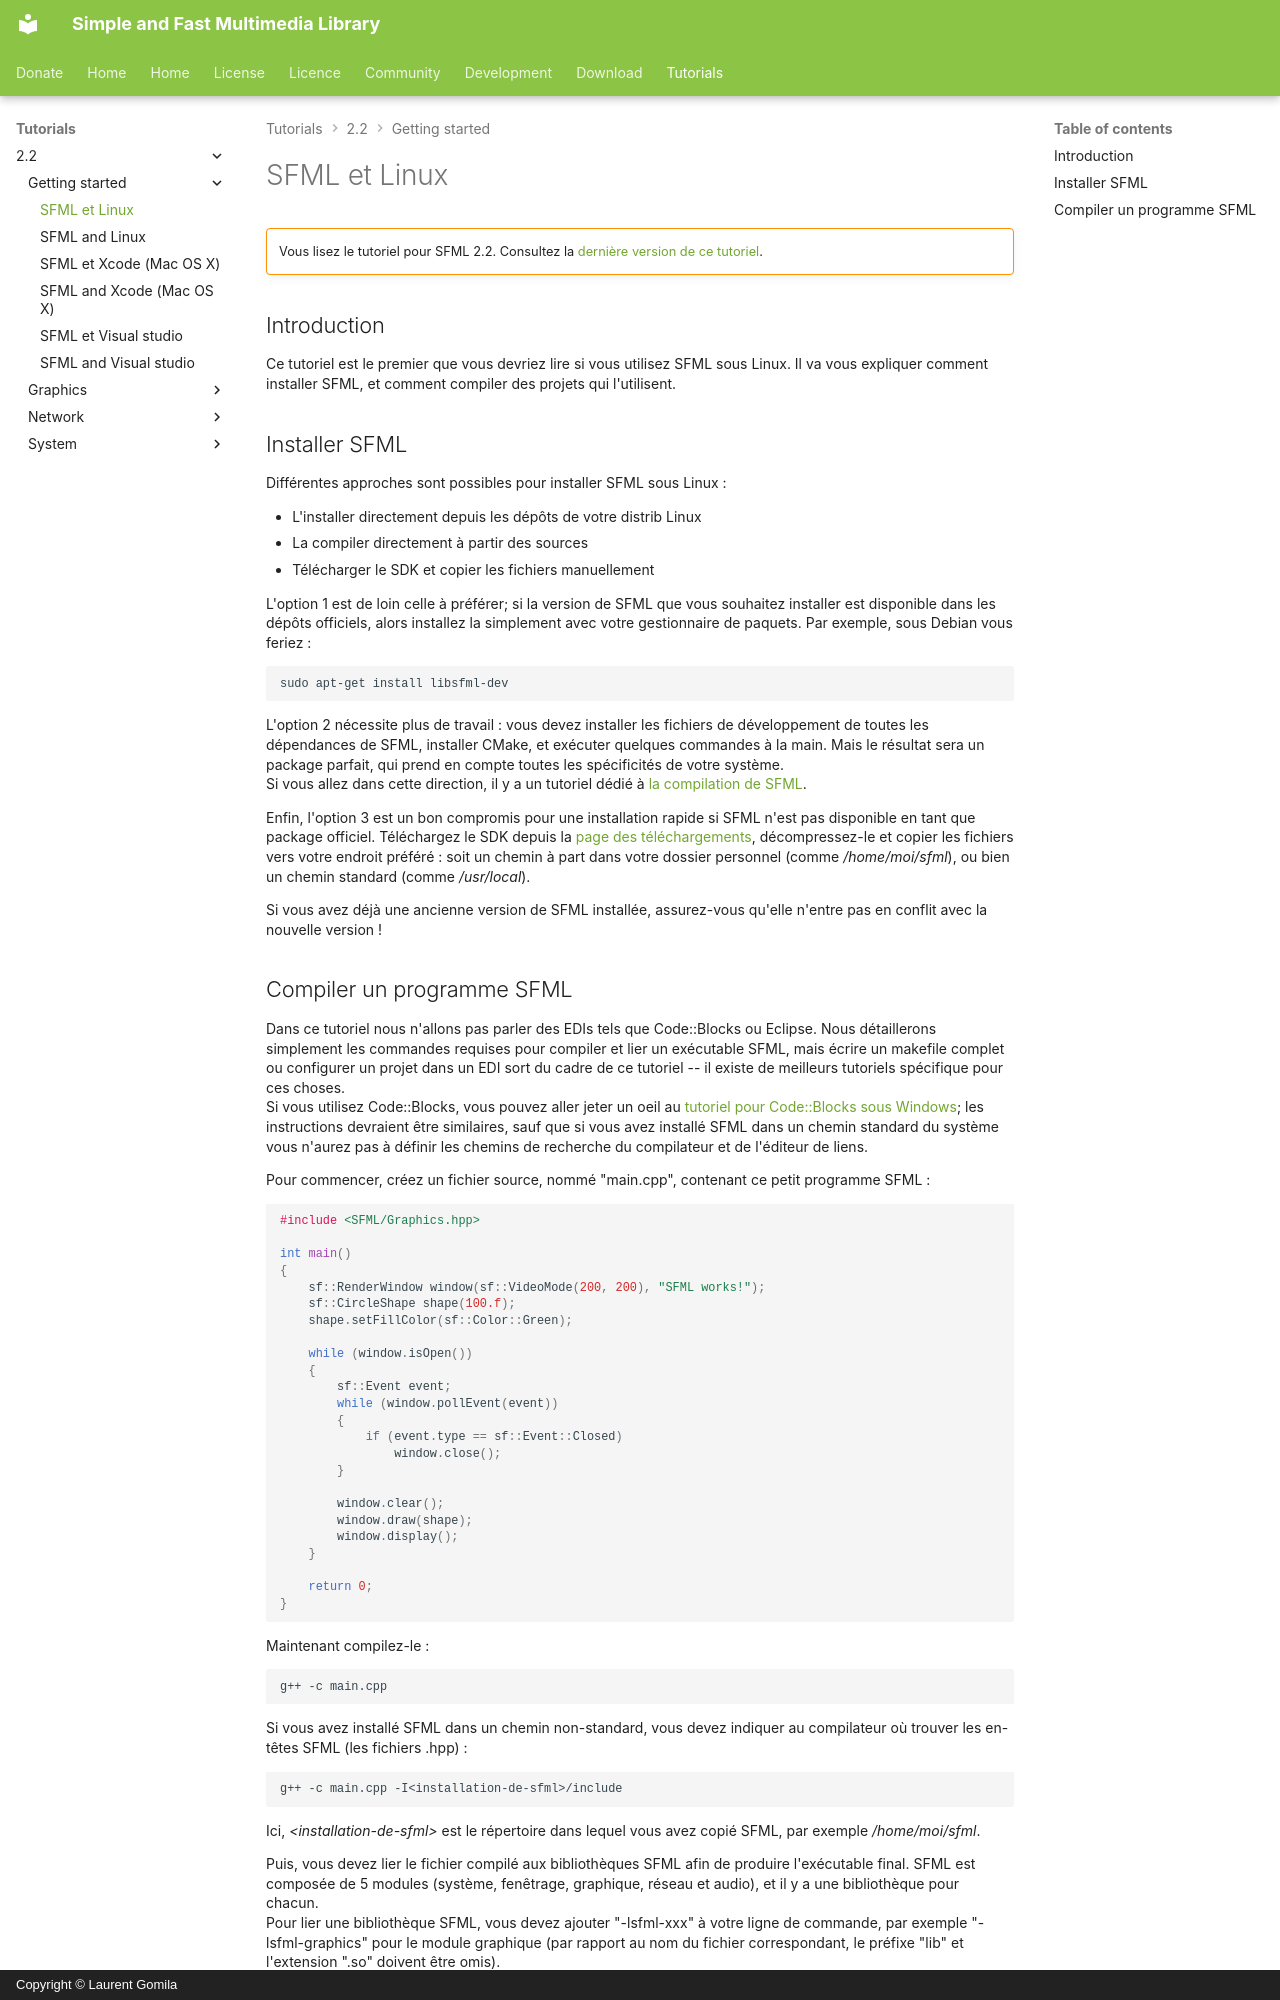

repository: SFML/SFML-Website · page: tutorials/2.2/getting-started/linux.fr/index.html · generator: mkdocs · copyright: Copyright © Laurent Gomila

# SFML et Linux

!!! warning ""

    Vous lisez le tutoriel pour SFML 2.2. Consultez la [dernière version de ce tutoriel](/fr/tutorials/latest/getting-started/linux/).

## Introduction

Ce tutoriel est le premier que vous devriez lire si vous utilisez SFML sous Linux. Il va vous expliquer comment installer SFML, et comment compiler des projets qui l'utilisent.

## Installer SFML

Différentes approches sont possibles pour installer SFML sous Linux :

- L'installer directement depuis les dépôts de votre distrib Linux
- La compiler directement à partir des sources
- Télécharger le SDK et copier les fichiers manuellement

L'option 1 est de loin celle à préférer; si la version de SFML que vous souhaitez installer est disponible dans les dépôts officiels, alors installez la simplement avec votre gestionnaire de paquets. Par exemple, sous Debian vous feriez :

```
sudo apt-get install libsfml-dev
```

L'option 2 nécessite plus de travail : vous devez installer les fichiers de développement de toutes les dépendances de SFML, installer CMake, et exécuter quelques commandes à la main. Mais le résultat sera un package parfait, qui prend en compte toutes les spécificités de votre système.  
Si vous allez dans cette direction, il y a un tutoriel dédié à [la compilation de SFML](build-from-source.md "Comment compiler SFML").

Enfin, l'option 3 est un bon compromis pour une installation rapide si SFML n'est pas disponible en tant que package officiel. Téléchargez le SDK depuis la [page des téléchargements](../../../download/index.md "Aller à la page des téléchargements"), décompressez-le et copier les fichiers vers votre endroit préféré : soit un chemin à part dans votre dossier personnel (comme */home/moi/sfml*), ou bien un chemin standard (comme */usr/local*).

Si vous avez déjà une ancienne version de SFML installée, assurez-vous qu'elle n'entre pas en conflit avec la nouvelle version !
